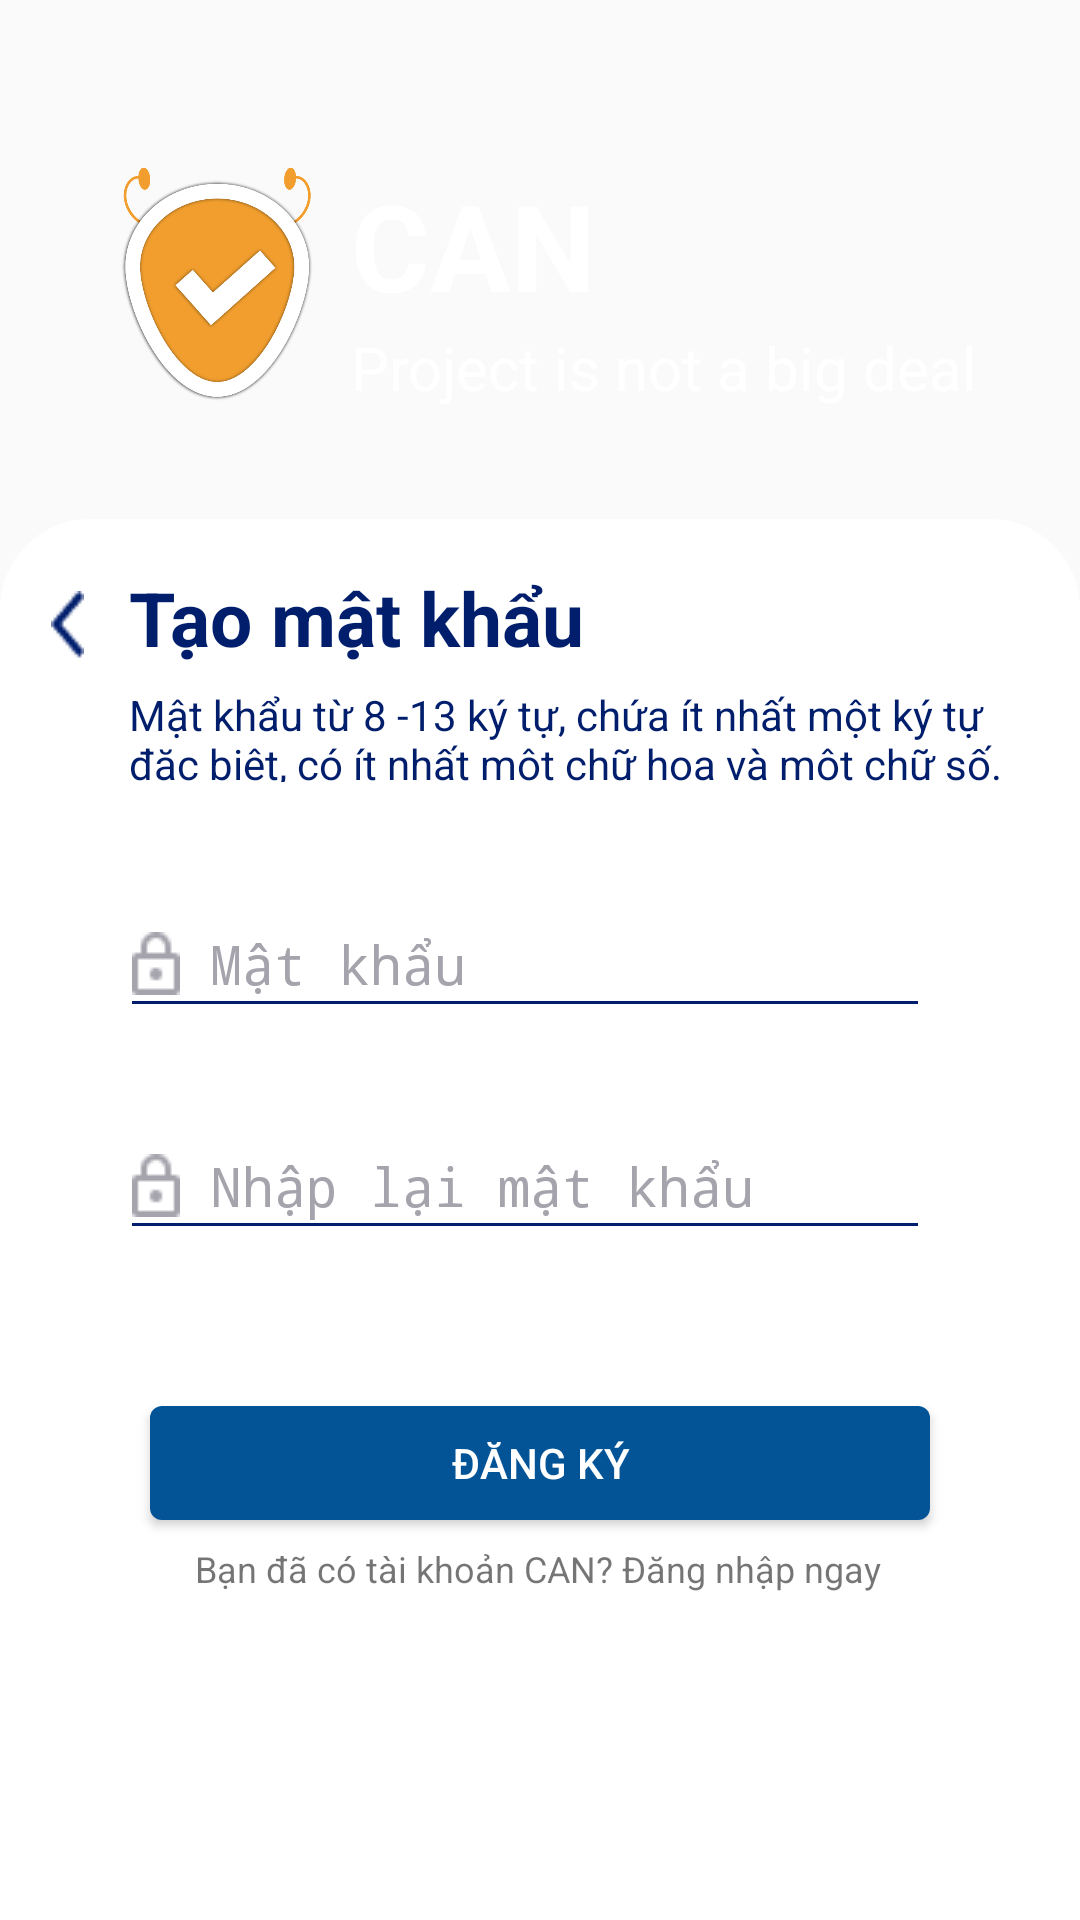

Here is an Android app screen rendered from its layout file. Give the layout XML and the strings, colors and styles it references.
<!-- AndroidManifest.xml: application theme Theme.AppCompat.DayNight.NoActionBar -->
<!-- res/layout/activity_passwork.xml -->
<?xml version="1.0" encoding="utf-8"?>
<androidx.constraintlayout.widget.ConstraintLayout xmlns:android="http://schemas.android.com/apk/res/android"
    xmlns:app="http://schemas.android.com/apk/res-auto"
    xmlns:tools="http://schemas.android.com/tools"
    android:layout_width="match_parent"
    android:layout_height="match_parent"
    tools:context=".RegisterActivity"
    android:background="@android:color/transparent"
    android:id="@+id/passwordLayout">

    <ImageView
        android:id="@+id/img_logo2"
        android:layout_width="65dp"
        android:layout_height="80dp"
        android:layout_marginTop="55dp"
        android:layout_marginStart="40dp"
        app:layout_constraintTop_toTopOf="parent"
        app:layout_constraintStart_toStartOf="parent"
        android:src="@drawable/logo2"/>

    <TextView
        android:id="@+id/tv_nameapp"
        android:layout_width="wrap_content"
        android:layout_height="wrap_content"
        android:layout_marginStart="117dp"
        android:layout_marginTop="55dp"
        android:text="CAN"
        android:textColor="#ffffff"
        android:textSize="40sp"
        android:textStyle="bold"
        app:layout_constraintStart_toStartOf="parent"
        app:layout_constraintTop_toTopOf="parent" />

    <TextView
        android:id="@+id/tv_sloganapp"
        android:layout_width="wrap_content"
        android:layout_height="wrap_content"
        android:layout_marginStart="117dp"
        android:layout_marginTop="109dp"
        android:text="Project is not a big deal"
        android:textColor="#ffffff"
        android:textSize="20sp"
        app:layout_constraintStart_toStartOf="parent"
        app:layout_constraintTop_toTopOf="parent" />

    <androidx.constraintlayout.widget.ConstraintLayout
        android:layout_width="match_parent"
        android:layout_height="630dp"
        android:layout_marginTop="200dp"
        android:background="@drawable/backgroud_fill"
        app:layout_constraintBottom_toBottomOf="parent"
        app:layout_constraintEnd_toEndOf="parent"
        app:layout_constraintHorizontal_bias="0.0"
        app:layout_constraintStart_toStartOf="parent"
        app:layout_constraintTop_toBottomOf="@+id/tv_sloganapp">

        <ImageView
            android:id="@+id/img_back"
            android:layout_width="wrap_content"
            android:layout_height="wrap_content"
            android:layout_marginStart="16dp"
            android:layout_marginTop="24dp"
            android:layout_marginEnd="14dp"
            android:background="@drawable/vector_register"
            app:layout_constraintEnd_toStartOf="@+id/tv_register"
            app:layout_constraintStart_toStartOf="parent"
            app:layout_constraintTop_toTopOf="parent" />

        <TextView
            android:id="@+id/tv_register"
            android:layout_width="wrap_content"
            android:layout_height="wrap_content"
            android:layout_marginStart="43dp"
            android:layout_marginTop="16dp"
            android:text="Tạo mật khẩu"
            android:textColor="@color/main_blue"
            android:textSize="25sp"
            android:textStyle="bold"
            app:layout_constraintStart_toStartOf="parent"
            app:layout_constraintTop_toTopOf="parent" />

        <TextView
            android:id="@+id/tv_intro"
            android:layout_width="293dp"
            android:layout_height="32dp"
            android:layout_marginStart="43dp"
            android:layout_marginTop="6dp"
            android:text="Mật khẩu từ 8 -13 ký tự, chứa ít nhất một ký tự  đặc biệt, có ít nhất một chữ hoa và một chữ số. "
            android:textColor="@color/main_blue"
            android:textSize="14sp"
            app:layout_constraintStart_toStartOf="parent"
            app:layout_constraintTop_toBottomOf="@+id/tv_register" />

        <EditText
            android:id="@+id/edt_password"
            android:layout_width="0dp"
            android:layout_height="46dp"
            android:layout_marginStart="40dp"
            android:layout_marginTop="36dp"
            android:layout_marginEnd="50dp"
            android:backgroundTint="@color/main_blue"
            android:drawableStart="@drawable/password"
            android:drawablePadding="10dp"
            android:ems="10"
            android:hint="Mật khẩu"
            android:inputType="textWebPassword"
            android:textColor="@color/main_blue"
            android:textColorHint="#A5A4AD"
            app:layout_constraintEnd_toEndOf="parent"
            app:layout_constraintStart_toStartOf="parent"
            app:layout_constraintTop_toBottomOf="@+id/tv_intro" />

        <EditText
            android:id="@+id/edt_password_again"
            android:layout_width="0dp"
            android:layout_height="46dp"
            android:layout_marginStart="40dp"
            android:layout_marginTop="28dp"
            android:layout_marginEnd="50dp"
            android:backgroundTint="@color/main_blue"
            android:drawableStart="@drawable/password"
            android:drawablePadding="10dp"
            android:ems="10"
            android:hint="Nhập lại mật khẩu"
            android:inputType="textWebPassword"
            android:textColor="@color/main_blue"
            android:textColorHint="#A5A4AD"
            app:layout_constraintEnd_toEndOf="parent"
            app:layout_constraintStart_toStartOf="parent"
            app:layout_constraintTop_toBottomOf="@+id/edt_password" />

        <TextView
            android:id="@+id/tv_login"
            android:layout_width="wrap_content"
            android:layout_height="wrap_content"
            android:layout_marginStart="65dp"
            android:layout_marginTop="8dp"
            android:text="Bạn đã có tài khoản CAN? Đăng nhập ngay"
            android:textSize="12sp"
            app:layout_constraintStart_toStartOf="parent"
            app:layout_constraintTop_toBottomOf="@+id/btn_register"

            />

        <Button
            android:id="@+id/btn_register"
            android:layout_width="0dp"
            android:layout_height="38dp"
            android:layout_marginStart="50dp"
            android:layout_marginTop="52dp"
            android:layout_marginEnd="50dp"
            android:background="@drawable/btn_register"
            android:text="Đăng ký"
            android:textColor="#FFFFFF"
            app:layout_constraintEnd_toEndOf="parent"
            app:layout_constraintStart_toStartOf="parent"
            app:layout_constraintTop_toBottomOf="@+id/edt_password_again" />

        <TextView
            android:id="@+id/tv_noti_pass"
            android:layout_width="wrap_content"
            android:layout_height="wrap_content"
            android:layout_marginTop="2dp"
            android:layout_marginEnd="55dp"
            android:text="Mật khẩu không hợp lệ"
            android:textColor="@color/orange"
            android:textSize="12sp"
            android:visibility="invisible"
            app:layout_constraintEnd_toEndOf="parent"
            app:layout_constraintTop_toBottomOf="@+id/edt_password" />

        <TextView
            android:id="@+id/tv_noti_pass_again"
            android:layout_width="wrap_content"
            android:layout_height="wrap_content"
            android:layout_marginTop="2dp"
            android:layout_marginEnd="55dp"
            android:text="Mật khẩu không khớp"
            android:textColor="@color/orange"
            android:textSize="12sp"
            android:visibility="invisible"
            app:layout_constraintEnd_toEndOf="parent"
            app:layout_constraintTop_toBottomOf="@id/edt_password_again" />

    </androidx.constraintlayout.widget.ConstraintLayout>
</androidx.constraintlayout.widget.ConstraintLayout>
<!-- resources referenced by this layout -->
<resources>
  <color name="main_blue">#001E6C</color>
  <color name="orange">#FFAA4C</color>
  <!-- drawable backgroud_fill (drawable) -->
  <?xml version="1.0" encoding="utf-8"?>
  <selector xmlns:android="http://schemas.android.com/apk/res/android">
      <item>
          <shape android:shape="rectangle">
              <solid android:color="#ffff"></solid>
              <corners android:radius="4dp" android:topLeftRadius="30dp" android:topRightRadius="30dp"/>
          </shape>
      </item>
  </selector>
  <!-- drawable btn_register (drawable) -->
  <?xml version="1.0" encoding="utf-8"?>
  <selector xmlns:android="http://schemas.android.com/apk/res/android">
      <item>
          <shape android:shape="rectangle">
              <solid android:color="@color/second_blue" ></solid>
              <corners android:radius="4dp" />
          </shape>
      </item>
  </selector>
  <!-- drawable logo2: png bitmap (drawable, 56473 bytes) -->
  <!-- drawable password: png bitmap (drawable, 401 bytes) -->
  <!-- drawable vector_register: png bitmap (drawable, 473 bytes) -->
  <color name="second_blue">#035397</color>
</resources>
